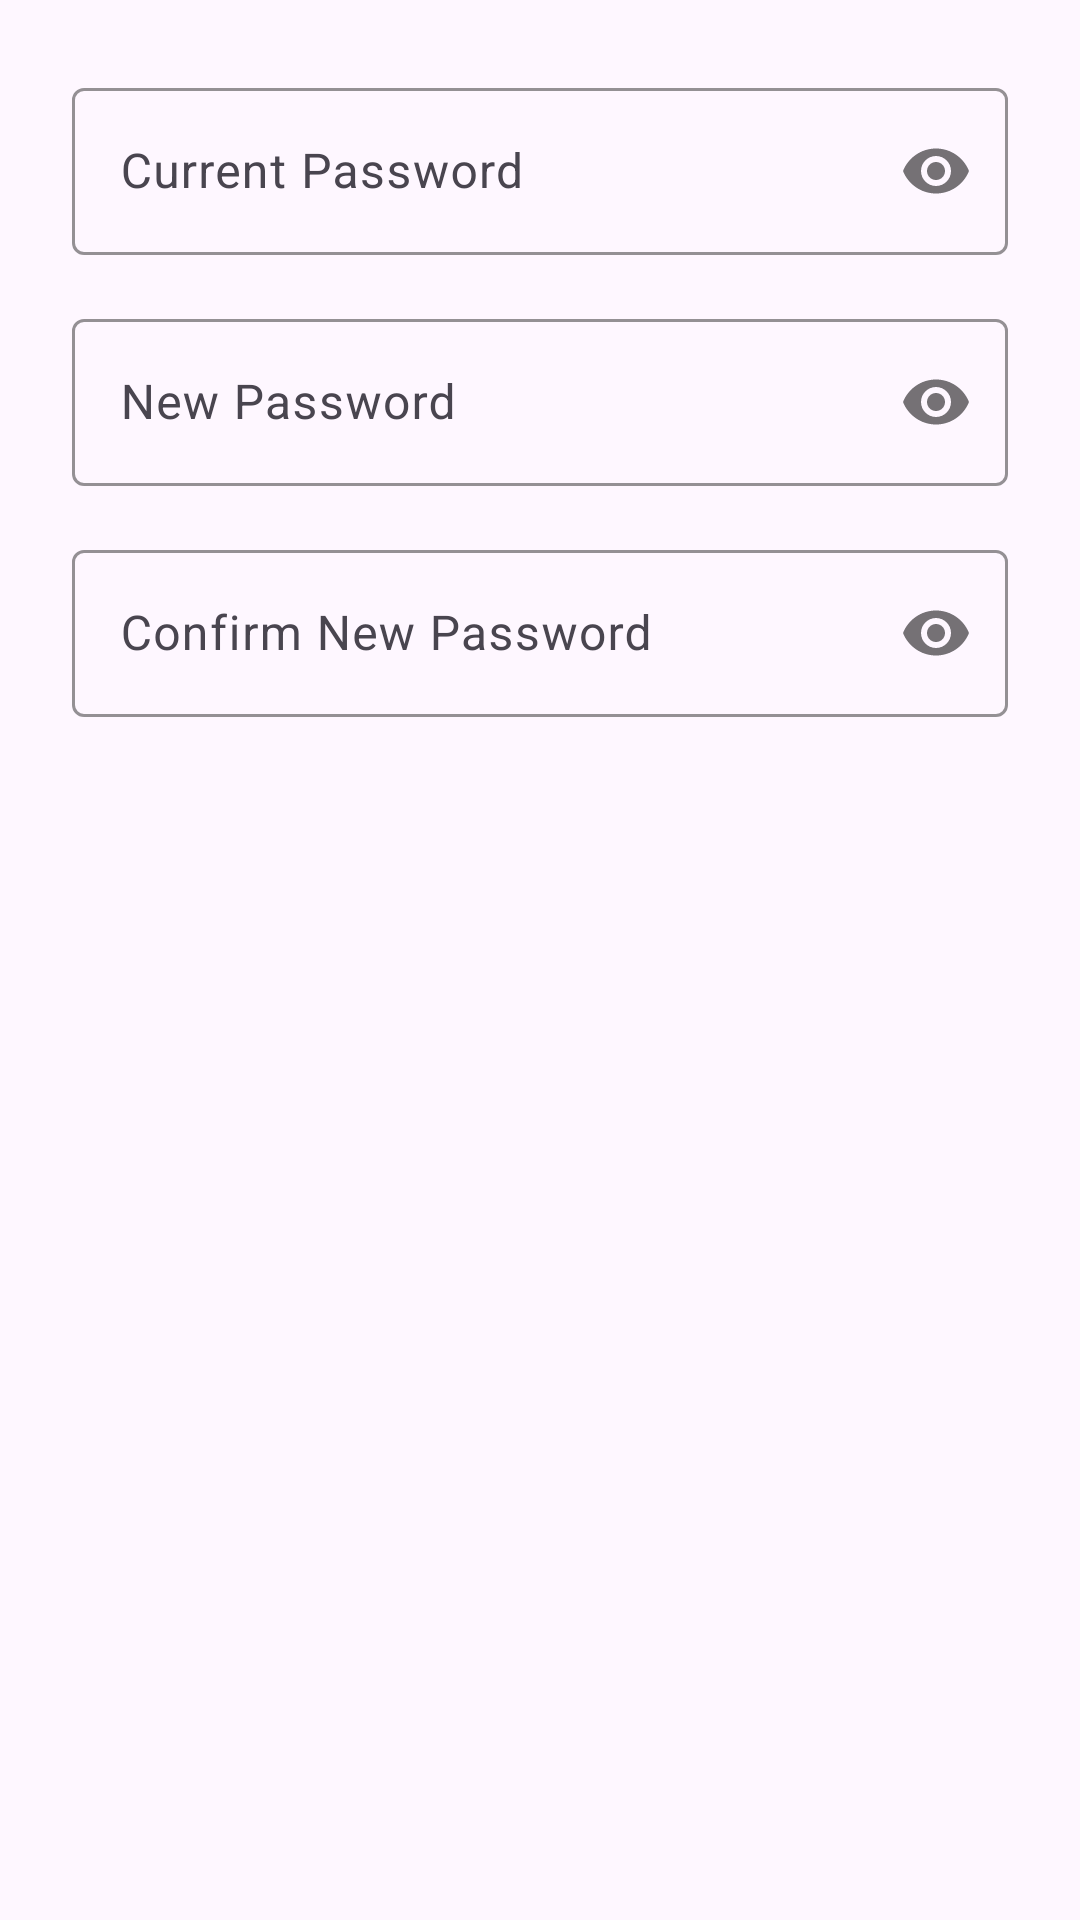

Layout XML and referenced resources for this Android screen:
<!-- AndroidManifest.xml: application theme Theme.TaskTacker -->
<!-- res/layout/dialog_change_password.xml -->
<?xml version="1.0" encoding="utf-8"?>
<LinearLayout xmlns:android="http://schemas.android.com/apk/res/android"
    xmlns:app="http://schemas.android.com/apk/res-auto"
    android:layout_width="match_parent"
    android:layout_height="wrap_content"
    android:orientation="vertical"
    android:padding="24dp">

    <com.google.android.material.textfield.TextInputLayout
        android:layout_width="match_parent"
        android:layout_height="wrap_content"
        android:hint="Current Password"
        app:boxStrokeColor="@color/Blue"
        app:hintTextColor="@color/Blue"
        app:passwordToggleEnabled="true">

        <com.google.android.material.textfield.TextInputEditText
            android:id="@+id/currentPasswordInput"
            android:layout_width="match_parent"
            android:layout_height="wrap_content"
            android:inputType="textPassword" />

    </com.google.android.material.textfield.TextInputLayout>

    <com.google.android.material.textfield.TextInputLayout
        android:layout_width="match_parent"
        android:layout_height="wrap_content"
        android:layout_marginTop="16dp"
        android:hint="New Password"
        app:boxStrokeColor="@color/Blue"
        app:hintTextColor="@color/Blue"
        app:passwordToggleEnabled="true">

        <com.google.android.material.textfield.TextInputEditText
            android:id="@+id/newPasswordInput"
            android:layout_width="match_parent"
            android:layout_height="wrap_content"
            android:inputType="textPassword" />

    </com.google.android.material.textfield.TextInputLayout>

    <com.google.android.material.textfield.TextInputLayout
        android:layout_width="match_parent"
        android:layout_height="wrap_content"
        android:layout_marginTop="16dp"
        android:hint="Confirm New Password"
        app:boxStrokeColor="@color/Blue"
        app:hintTextColor="@color/Blue"
        app:passwordToggleEnabled="true">

        <com.google.android.material.textfield.TextInputEditText
            android:id="@+id/confirmPasswordInput"
            android:layout_width="match_parent"
            android:layout_height="wrap_content"
            android:inputType="textPassword" />

    </com.google.android.material.textfield.TextInputLayout>

</LinearLayout>
<!-- resources referenced by this layout -->
<resources>
  <color name="Blue">#2196F3</color>
  <style name="Theme.TaskTacker" parent="Base.Theme.TaskTacker" />
  <style name="Base.Theme.TaskTacker" parent="Theme.Material3.DayNight.NoActionBar">
          
          
      </style>
</resources>
